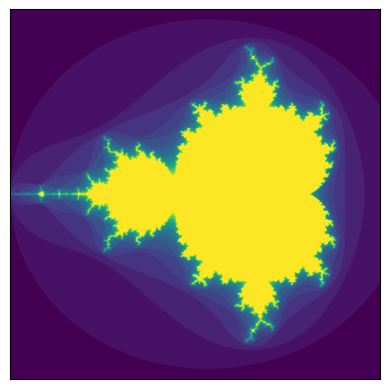

This chart was generated by the following Python code:
#Numpy - Trabalhar com matrizes - ver: http://www.numpy.org/

import numpy as np
a = np.arange(15).reshape(3, 5)

#quantas linhas e quantas colunas
a.all

#quantas dimensoes
a.ndim

#tipo do dado de cada elemento da matriz
a.dtype.name

#tamanho em bytes de cada elemento matriz

#total de elementos da matriz
a.size

#tipo do objeto
type(a)

#inicializando matrizes

np.zeros( (3,4) )

np.ones( (2,3,4), dtype=np.int16 )

#Matriz 3 dimensoes e inicializada com valores entre 0..24
c = np.arange(24).reshape(2,3,4)
print (c)

#operacoes simples de matriz
A = np.array( [[1,1],[0,1]] )
B = np.array( [[2,0],[3,4]] )

A*B #Esta certo?

A@B

A.dot(B)

A+B

B

B.diagonal()

B.sum()

B.min()

B.max()

B.cumsum()

import numpy as np
import matplotlib.pyplot as plt

def mandelbrot( h,w, maxit=20 ): 
    """Returns an image of the Mandelbrot fractal of size (h,w)."""
    y,x = np.ogrid[ -1.4:1.4:h*1j, -2:0.8:w*1j ]
    c = x+y*1j
    z = c
    divtime = maxit + np.zeros(z.shape, dtype=int)
    for i in range(maxit):
        z = z**2 + c
        diverge = z*np.conj(z) > 2**2            # who is diverging
        div_now = diverge & (divtime==maxit)  # who is diverging now
        divtime[div_now] = i                  # note when
        z[diverge] = 2                        # avoid diverging too much
    return divtime
plt.imshow(mandelbrot(1800,1800))
plt.xticks([]), plt.yticks([])  # to hide tick values on X and Y axis
plt.show()

